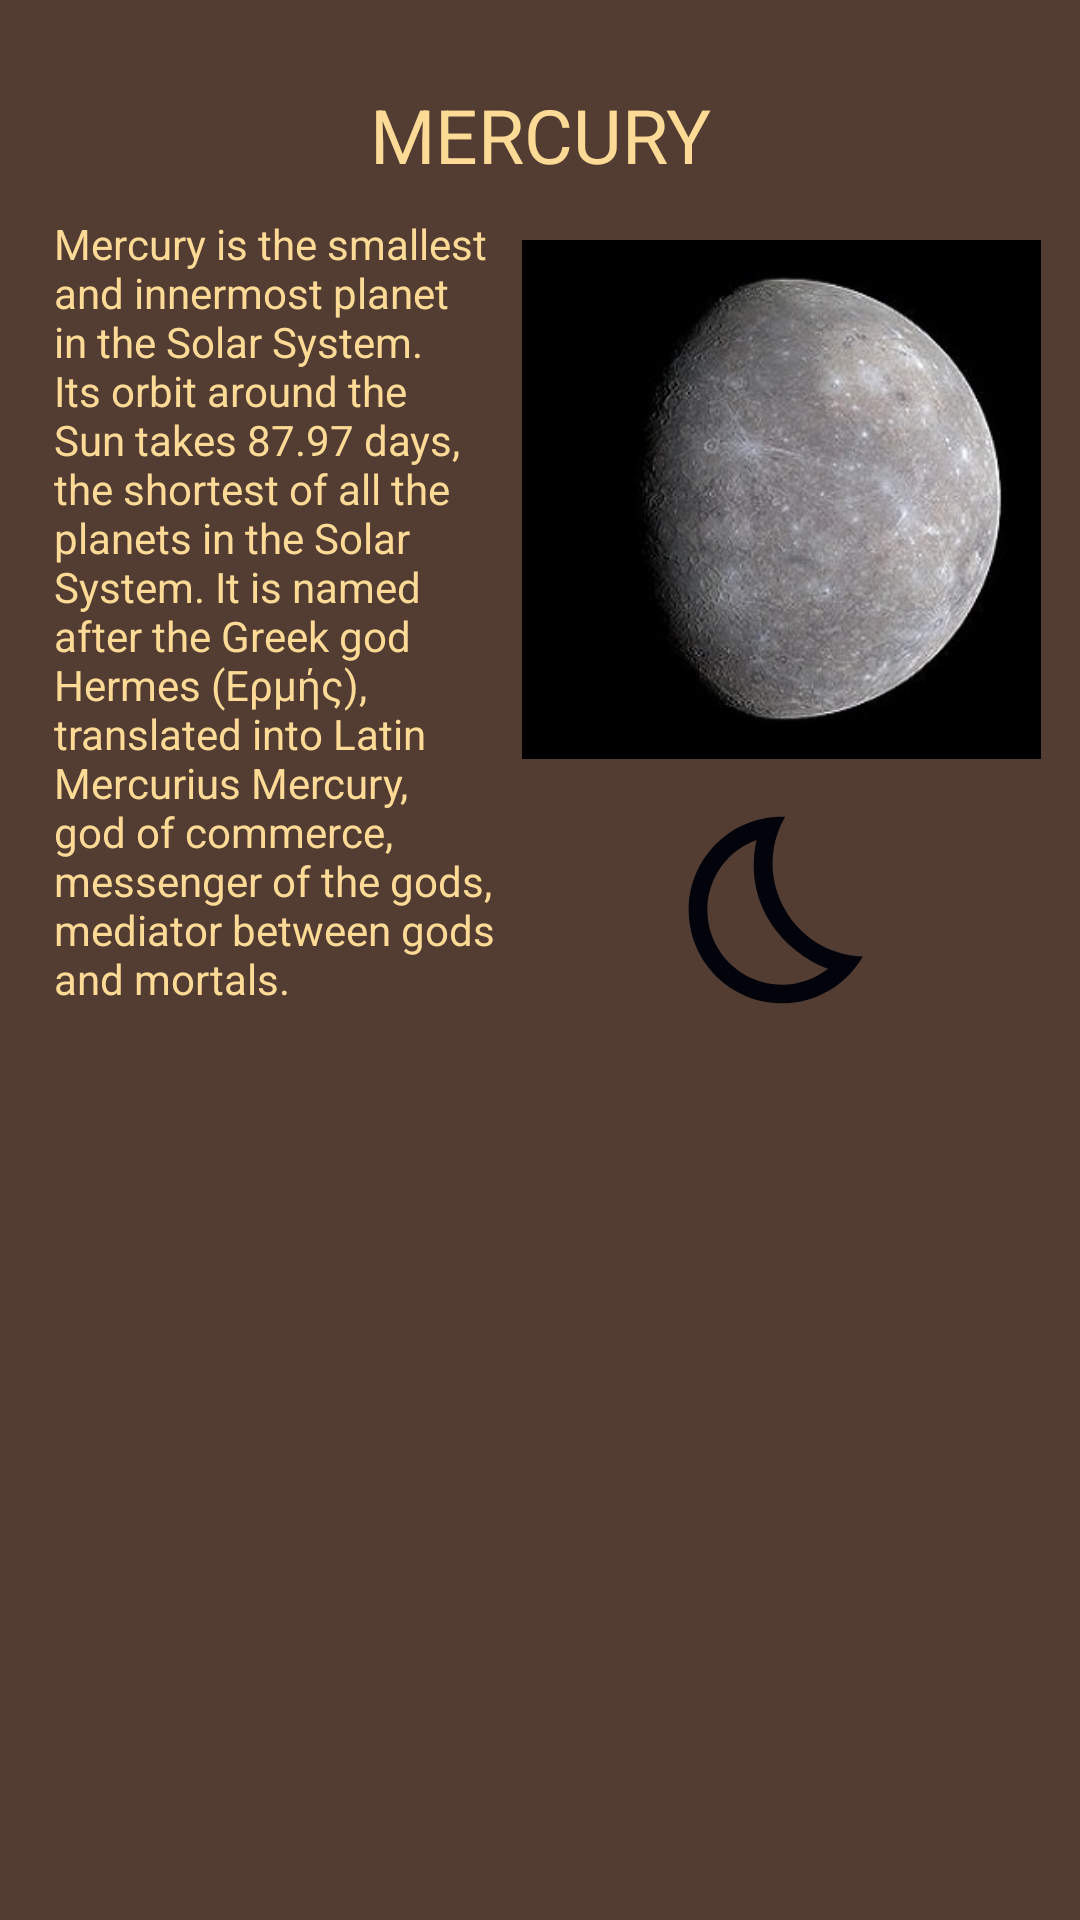

Here is an Android app screen rendered from its layout file. Give the layout XML and the strings, colors and styles it references.
<!-- AndroidManifest.xml: application theme Theme.PlanetsCardViewHW -->
<!-- res/layout/cardview_1.xml -->
<?xml version="1.0" encoding="utf-8"?>
<LinearLayout xmlns:android="http://schemas.android.com/apk/res/android"
    xmlns:app="http://schemas.android.com/apk/res-auto"
    android:layout_width="match_parent"
    android:layout_height="wrap_content"
    android:background="@color/purple_200"
    android:orientation="vertical"
    android:padding="@dimen/card_padding">

    <TextView
        android:layout_width="match_parent"
        android:layout_height="wrap_content"
        android:layout_marginTop="20dp"
        android:gravity="center"
        android:text="MERCURY"
        android:textColor="@color/purple_500"
        android:textSize="25sp" />

    <LinearLayout
        android:layout_width="match_parent"
        android:layout_height="wrap_content"
        android:orientation="horizontal"
        android:padding="5dp">

        <TextView
            android:id="@+id/textView2"
            android:layout_width="161dp"
            android:layout_height="wrap_content"
            android:layout_gravity="center_vertical"
            android:padding="5dp"
            android:paddingLeft="0dp"
            android:text="@string/mercury_string"
            android:textColor="@color/purple_500" />

        <LinearLayout
            android:layout_width="match_parent"
            android:layout_height="match_parent"
            android:layout_weight="0.7"
            android:orientation="vertical">

            <ImageView
                android:id="@+id/imageView"
                android:layout_width="wrap_content"
                android:layout_height="wrap_content"
                android:layout_gravity="center"
                android:layout_weight="1"
                android:adjustViewBounds="true"
                app:srcCompat="@drawable/img1_mercury" />

            <ImageView
                android:id="@+id/imageView3"
                android:layout_width="match_parent"
                android:layout_height="wrap_content"
                android:layout_weight="1"
                app:srcCompat="@drawable/ic_false" />

        </LinearLayout>

    </LinearLayout>

</LinearLayout>
<!-- resources referenced by this layout -->
<resources>
  <color name="purple_200">#533D32</color>
  <color name="purple_500">#FDDA96</color>
  <dimen name="card_padding">8dp</dimen>
  <!-- drawable ic_false (drawable) -->
  <vector android:height="48dp" android:tint="#03030C"
      android:viewportHeight="24" android:viewportWidth="24"
      android:width="48dp" xmlns:android="http://schemas.android.com/apk/res/android">
      <path android:fillColor="@android:color/white" android:pathData="M9.27,4.49c-1.63,7.54 3.75,12.41 7.66,13.8C15.54,19.38 13.81,20 12,20c-4.41,0 -8,-3.59 -8,-8C4,8.55 6.2,5.6 9.27,4.49M11.99,2.01C6.4,2.01 2,6.54 2,12c0,5.52 4.48,10 10,10c3.71,0 6.93,-2.02 8.66,-5.02c-7.51,-0.25 -12.09,-8.43 -8.32,-14.97C12.22,2.01 12.11,2.01 11.99,2.01L11.99,2.01z"/>
  </vector>
  <!-- drawable img1_mercury: jpg bitmap (drawable, 29002 bytes) -->
  <string name="mercury_string">Mercury is the smallest and innermost planet in the Solar System. Its orbit around the Sun takes 87.97 days, the shortest of all the planets in the Solar System. It is named after the Greek god Hermes (Ερμής), translated into Latin Mercurius Mercury, god of commerce, messenger of the gods, mediator between gods and mortals.</string>
  <style name="Theme.PlanetsCardViewHW" parent="Theme.MaterialComponents.DayNight.DarkActionBar">
          
          <item name="colorPrimary">@color/purple_500</item>
          <item name="colorPrimaryVariant">@color/purple_700</item>
          <item name="colorOnPrimary">@color/white</item>
          
          <item name="colorSecondary">@color/teal_200</item>
          <item name="colorSecondaryVariant">@color/teal_700</item>
          <item name="colorOnSecondary">@color/black</item>
          
          <item name="android:statusBarColor" tools:targetApi="l">?attr/colorPrimaryVariant</item>
          
      </style>
  <color name="purple_700">#2D468B</color>
  <color name="white">#FFFFFFFF</color>
  <color name="teal_200">#6E9DFA</color>
  <color name="teal_700">#000942</color>
  <color name="black">#FF000000</color>
</resources>
